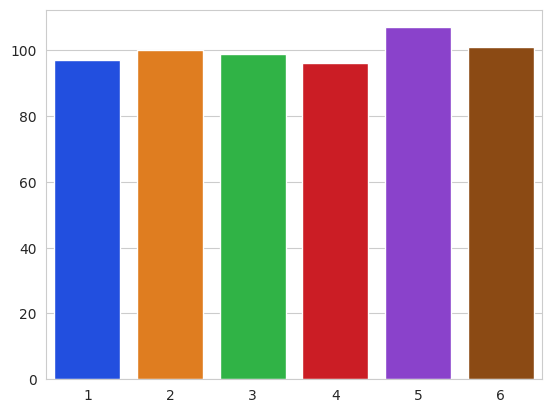

This figure's Python source:
import matplotlib.pyplot as plt
import numpy as np
import random
import seaborn as sns


rolls = [random.randrange(1, 7) for i in range(600)]
values, frequencies = np.unique(rolls, return_counts=True)
print(values)
print(frequencies)

# f-string includes the number of die rolls in the bar plot's title.
# The comma (,) format specifier in {len(rolls):, } displays the number
# with thousands separators. so, 60000 would be displayed as 60,000
title = f"Rolling a six-sided die {len(rolls) } times"
sns.set_style("whitegrid")
axes = sns.barplot(x=values, y=frequencies, palette="bright")
